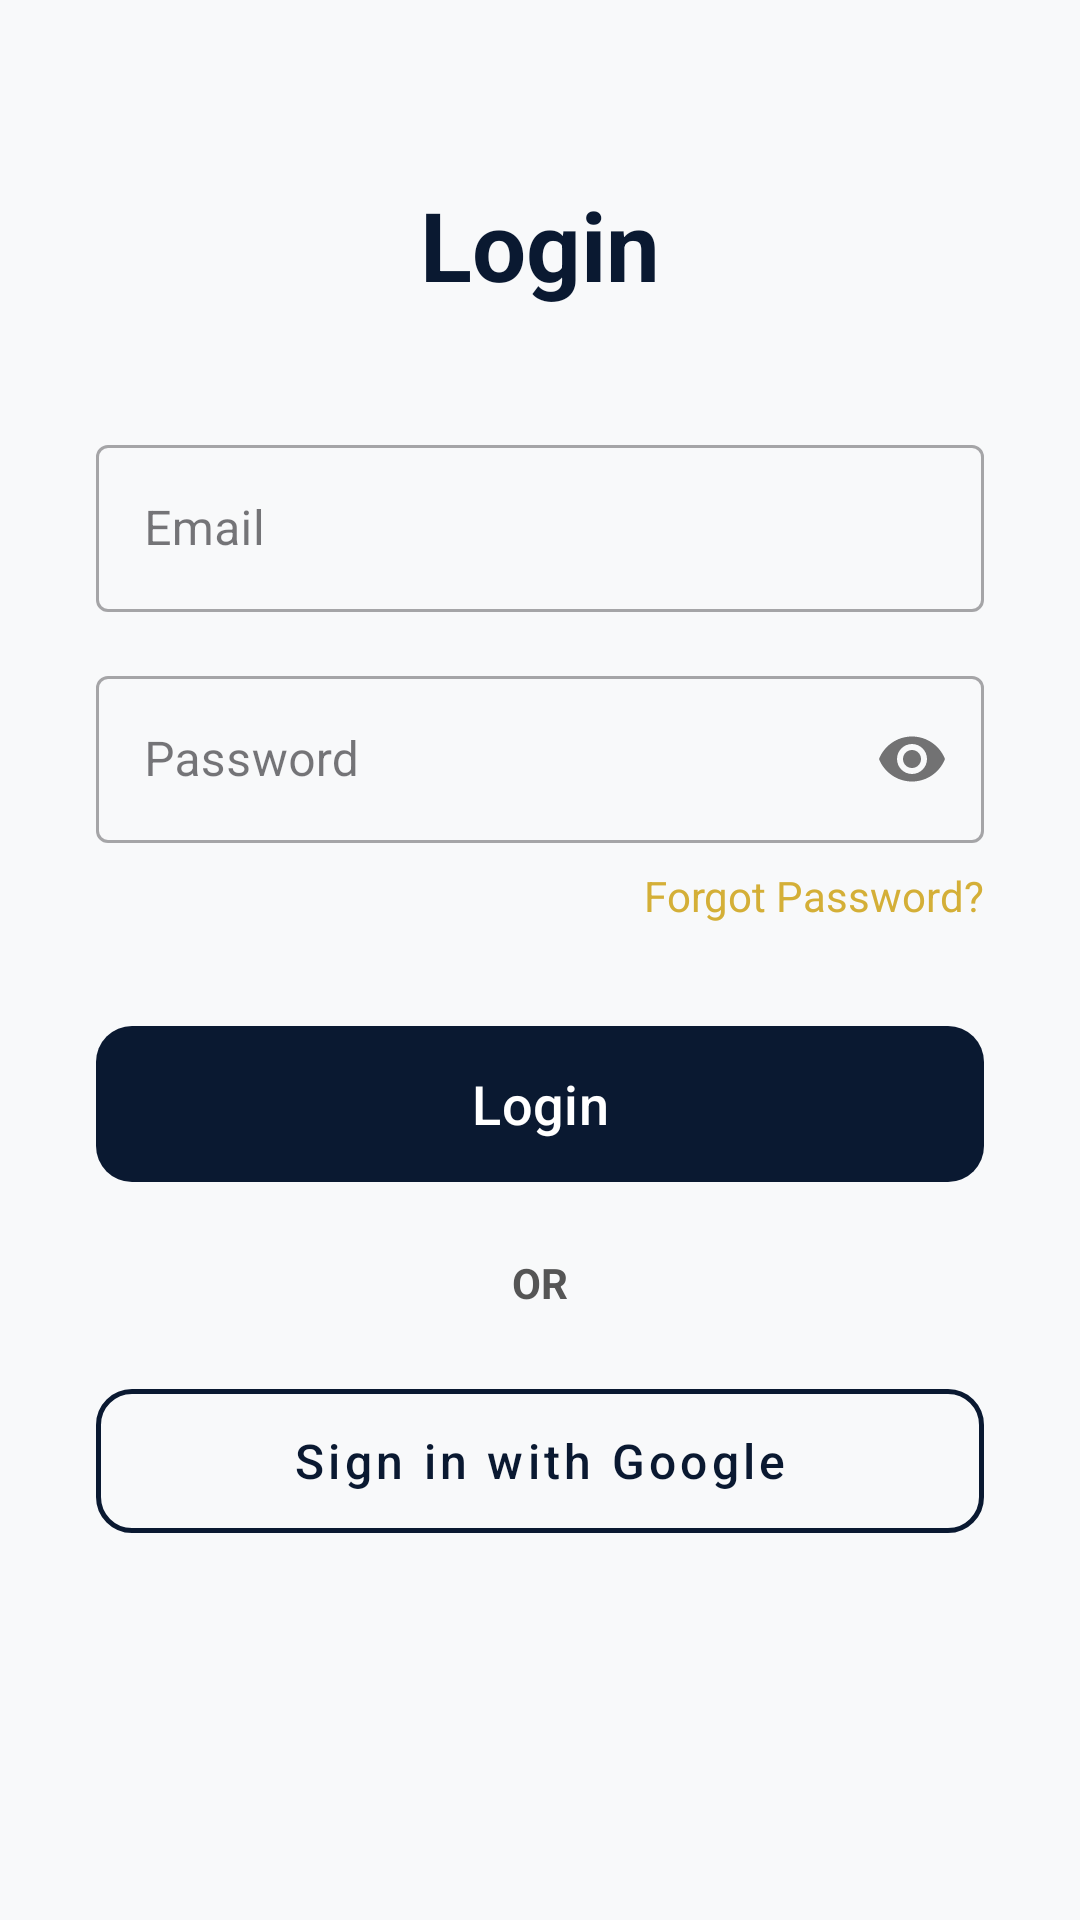

Produce the Android XML layout that renders to this screen, including the resource entries it uses.
<!-- AndroidManifest.xml: application theme Theme.LegacyVaultSystem -->
<!-- res/layout/activity_login.xml -->
<?xml version="1.0" encoding="utf-8"?>
<androidx.constraintlayout.widget.ConstraintLayout xmlns:android="http://schemas.android.com/apk/res/android"
    xmlns:app="http://schemas.android.com/apk/res-auto"
    xmlns:tools="http://schemas.android.com/tools"
    android:layout_width="match_parent"
    android:layout_height="match_parent"
    android:background="@color/background_light"
    tools:context=".LoginActivity">

    <TextView
        android:id="@+id/tv_login_title"
        android:layout_width="wrap_content"
        android:layout_height="wrap_content"
        android:layout_marginTop="60dp"
        android:text="@string/login_title"
        android:textColor="@color/primary_dark_blue"
        android:textSize="32sp"
        android:textStyle="bold"
        app:layout_constraintEnd_toEndOf="parent"
        app:layout_constraintStart_toStartOf="parent"
        app:layout_constraintTop_toTopOf="parent" />

    <com.google.android.material.textfield.TextInputLayout
        android:id="@+id/til_email"
        style="@style/Widget.MaterialComponents.TextInputLayout.OutlinedBox"
        android:layout_width="0dp"
        android:layout_height="wrap_content"
        android:layout_marginHorizontal="32dp"
        android:layout_marginTop="40dp"
        android:hint="@string/hint_email"
        app:layout_constraintEnd_toEndOf="parent"
        app:layout_constraintStart_toStartOf="parent"
        app:layout_constraintTop_toBottomOf="@id/tv_login_title">

        <com.google.android.material.textfield.TextInputEditText
            android:id="@+id/et_email"
            android:layout_width="match_parent"
            android:layout_height="wrap_content"
            android:inputType="textEmailAddress" />
    </com.google.android.material.textfield.TextInputLayout>

    <com.google.android.material.textfield.TextInputLayout
        android:id="@+id/til_password"
        style="@style/Widget.MaterialComponents.TextInputLayout.OutlinedBox"
        android:layout_width="0dp"
        android:layout_height="wrap_content"
        android:layout_marginHorizontal="32dp"
        android:layout_marginTop="16dp"
        android:hint="@string/hint_password"
        app:layout_constraintEnd_toEndOf="parent"
        app:layout_constraintStart_toStartOf="parent"
        app:layout_constraintTop_toBottomOf="@id/til_email"
        app:passwordToggleEnabled="true">

        <com.google.android.material.textfield.TextInputEditText
            android:id="@+id/et_password"
            android:layout_width="match_parent"
            android:layout_height="wrap_content"
            android:inputType="textPassword" />
    </com.google.android.material.textfield.TextInputLayout>

    <TextView
        android:id="@+id/tv_forgot_password"
        android:layout_width="wrap_content"
        android:layout_height="wrap_content"
        android:layout_marginTop="8dp"
        android:text="@string/forgot_password"
        android:textColor="@color/accent_gold"
        app:layout_constraintEnd_toEndOf="@id/til_password"
        app:layout_constraintTop_toBottomOf="@id/til_password" />

    <com.google.android.material.button.MaterialButton
        android:id="@+id/btn_login_submit"
        android:layout_width="0dp"
        android:layout_height="60dp"
        android:layout_marginHorizontal="32dp"
        android:layout_marginTop="30dp"
        android:text="@string/btn_login"
        android:textAllCaps="false"
        android:textSize="18sp"
        app:backgroundTint="@color/primary_dark_blue"
        app:cornerRadius="12dp"
        app:layout_constraintEnd_toEndOf="parent"
        app:layout_constraintStart_toStartOf="parent"
        app:layout_constraintTop_toBottomOf="@id/tv_forgot_password" />

    <TextView
        android:id="@+id/tv_or"
        android:layout_width="wrap_content"
        android:layout_height="wrap_content"
        android:layout_marginTop="20dp"
        android:text="@string/or_divider"
        android:textColor="@color/text_secondary"
        android:textStyle="bold"
        app:layout_constraintEnd_toEndOf="parent"
        app:layout_constraintStart_toStartOf="parent"
        app:layout_constraintTop_toBottomOf="@id/btn_login_submit" />

    <com.google.android.material.button.MaterialButton
        android:id="@+id/btn_google_sign_in"
        style="@style/Widget.MaterialComponents.Button.OutlinedButton"
        android:layout_width="0dp"
        android:layout_height="60dp"
        android:layout_marginHorizontal="32dp"
        android:layout_marginTop="20dp"
        android:text="@string/btn_google_sign_in"
        android:textAllCaps="false"
        android:textColor="@color/primary_dark_blue"
        android:textSize="16sp"
        app:cornerRadius="12dp"
        app:icon="@drawable/ic_google"
        app:iconGravity="textStart"
        app:iconPadding="12dp"
        app:iconTint="@null"
        app:layout_constraintEnd_toEndOf="parent"
        app:layout_constraintStart_toStartOf="parent"
        app:layout_constraintTop_toBottomOf="@id/tv_or"
        app:strokeColor="@color/primary_dark_blue"
        app:strokeWidth="1.5dp" />

</androidx.constraintlayout.widget.ConstraintLayout>
<!-- resources referenced by this layout -->
<resources>
  <color name="accent_gold">#D4AF37</color>
  <color name="background_light">#F8F9FA</color>
  <color name="primary_dark_blue">#0A1931</color>
  <color name="text_secondary">#555555</color>
  <string name="btn_google_sign_in">Sign in with Google</string>
  <string name="btn_login">Login</string>
  <string name="forgot_password">Forgot Password?</string>
  <string name="hint_email">Email</string>
  <string name="hint_password">Password</string>
  <string name="login_title">Login</string>
  <string name="or_divider">OR</string>
  <style name="Theme.LegacyVaultSystem" parent="Base.Theme.LegacyVaultSystem" />
  <style name="Base.Theme.LegacyVaultSystem" parent="Theme.Material3.DayNight.NoActionBar">
          
          <item name="colorPrimary">@color/primary_dark_blue</item>
          <item name="colorSecondary">@color/accent_gold</item>
          <item name="android:statusBarColor">@color/primary_dark_blue</item>
      </style>
</resources>
